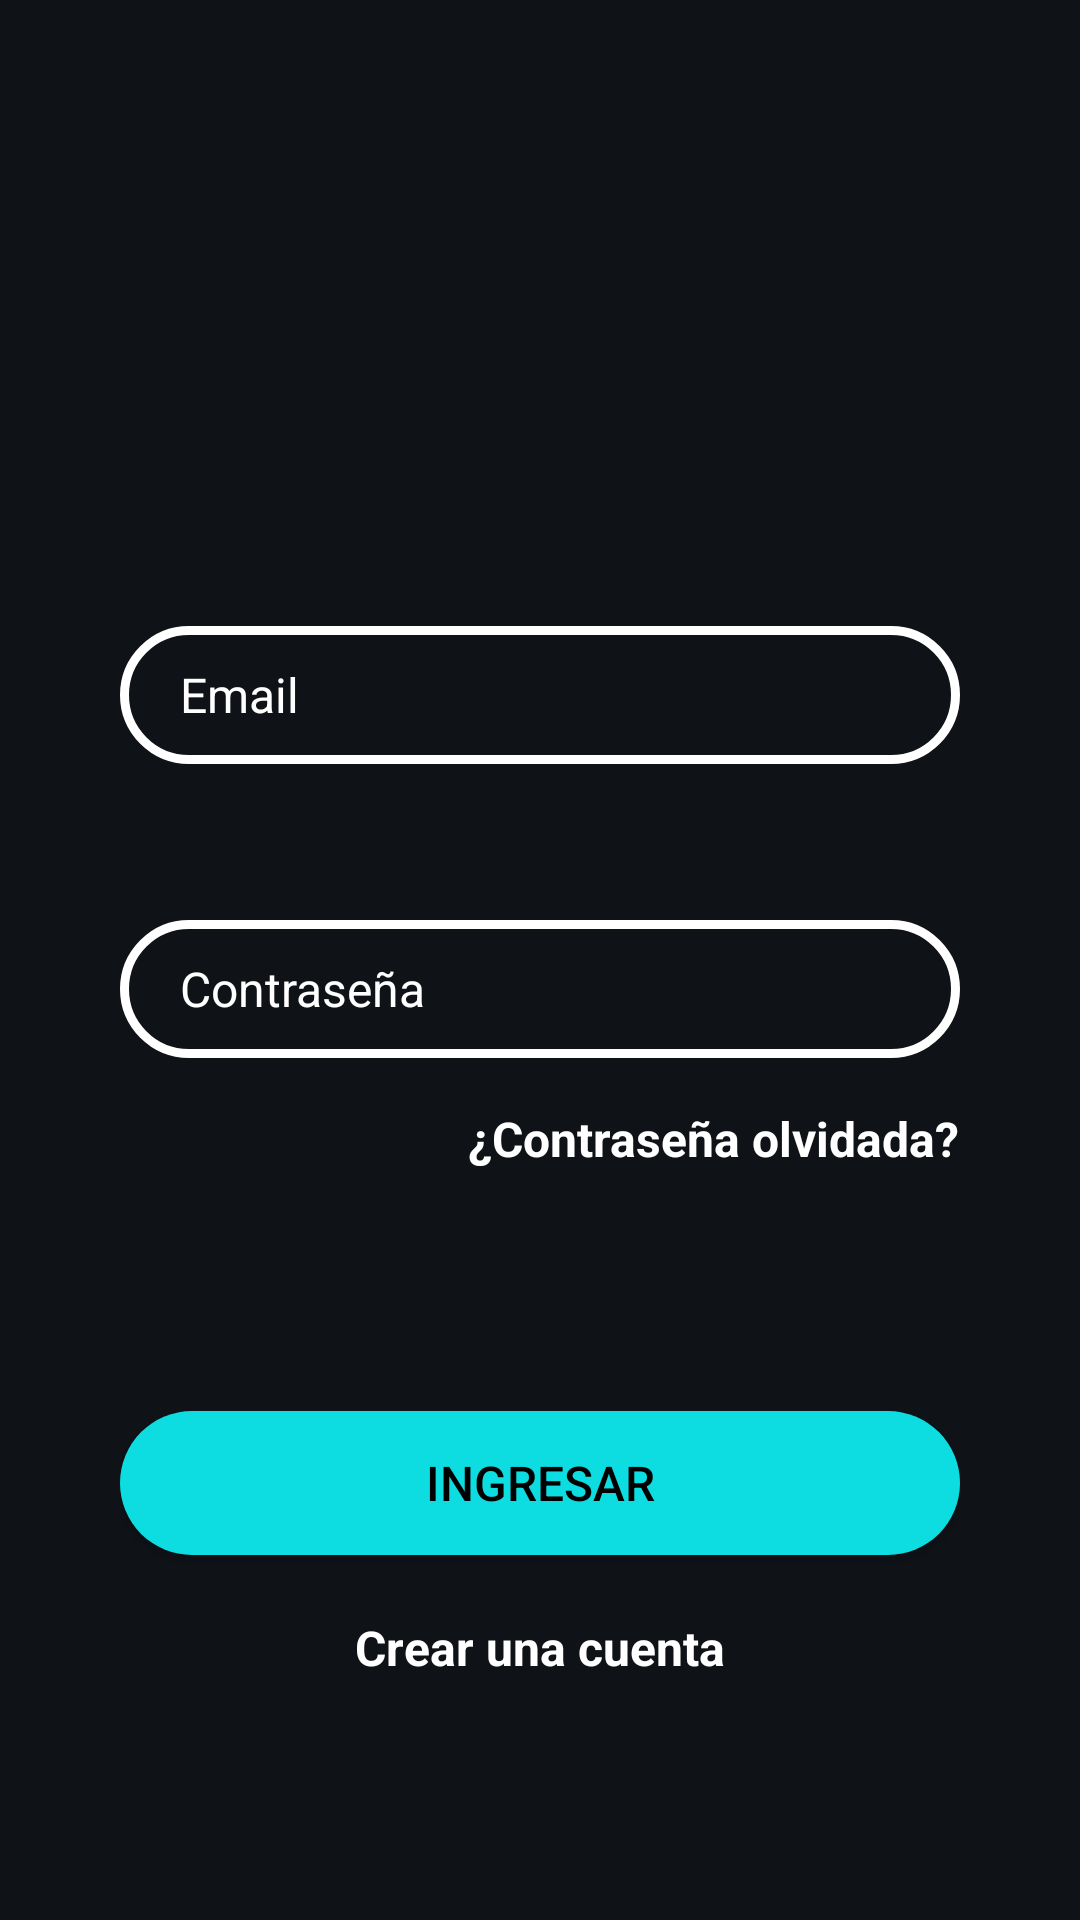

Write the Android layout XML for this screen, with the resource values it uses.
<!-- AndroidManifest.xml: application theme Theme.LoginAPP -->
<!-- res/layout/activity_main.xml -->
<?xml version="1.0" encoding="utf-8"?>
<androidx.constraintlayout.widget.ConstraintLayout xmlns:android="http://schemas.android.com/apk/res/android"
    xmlns:app="http://schemas.android.com/apk/res-auto"
    xmlns:tools="http://schemas.android.com/tools"
    android:layout_width="match_parent"
    android:layout_height="match_parent"
    android:background="@color/background_color"
    tools:context=".activitys.MainActivity">

    <ImageView
        android:id="@+id/logo"
        android:layout_width="177dp"
        android:layout_height="170dp"
        app:layout_constraintBottom_toTopOf="@+id/constraintLayout"
        app:layout_constraintEnd_toEndOf="parent"
        app:layout_constraintStart_toStartOf="parent"
        app:layout_constraintTop_toTopOf="parent"
        app:srcCompat="@drawable/logo5" />

    <androidx.constraintlayout.widget.ConstraintLayout
        android:id="@+id/constraintLayout"
        android:layout_width="0dp"
        android:layout_height="wrap_content"
        android:layout_marginStart="40dp"
        android:layout_marginEnd="40dp"
        android:layout_marginBottom="80dp"
        app:layout_constraintBottom_toTopOf="@+id/constraintLayout2"
        app:layout_constraintEnd_toEndOf="parent"
        app:layout_constraintStart_toStartOf="parent">

        <EditText
            android:id="@+id/editTextEmail"
            style="@style/TextInputStyle"
            android:layout_width="0dp"
            android:layout_height="46dp"
            android:ems="10"
            android:hint="Email"
            android:inputType="text"
            app:layout_constraintEnd_toEndOf="parent"
            app:layout_constraintStart_toStartOf="parent"
            app:layout_constraintTop_toTopOf="parent" />

        <TextView
            android:id="@+id/textViewPassword"
            style="@style/TextViewStyle"
            android:layout_width="wrap_content"
            android:layout_height="wrap_content"
            android:layout_marginTop="16dp"
            android:text="¿Contraseña olvidada?"
            android:textColor="@color/white"
            android:textSize="16sp"
            android:inputType="textEmailAddress"
            app:layout_constraintEnd_toEndOf="parent"
            app:layout_constraintTop_toBottomOf="@+id/editTextPassword" />

        <EditText
            android:id="@+id/editTextPassword"
            style="@style/TextInputStyle"
            android:layout_width="0dp"
            android:layout_height="46dp"
            android:layout_marginTop="52dp"
            android:ems="10"
            android:hint="Contraseña"
            android:inputType="textEmailAddress"
            app:layout_constraintEnd_toEndOf="parent"
            app:layout_constraintStart_toStartOf="parent"
            app:layout_constraintTop_toBottomOf="@+id/editTextEmail" />
    </androidx.constraintlayout.widget.ConstraintLayout>

    <androidx.constraintlayout.widget.ConstraintLayout
        android:id="@+id/constraintLayout2"
        android:layout_width="0dp"
        android:layout_height="wrap_content"
        android:layout_marginStart="40dp"
        android:layout_marginEnd="40dp"
        android:layout_marginBottom="80dp"
        app:layout_constraintBottom_toBottomOf="parent"
        app:layout_constraintEnd_toEndOf="parent"
        app:layout_constraintStart_toStartOf="parent">

        <Button
            android:id="@+id/buttonLogin"
            style="@style/ButtonStyle"
            android:layout_width="0dp"
            android:layout_height="wrap_content"
            android:text="Ingresar"
            app:backgroundTint="@null"
            app:layout_constraintEnd_toEndOf="parent"
            app:layout_constraintStart_toStartOf="parent"
            app:layout_constraintTop_toTopOf="parent" />

        <TextView
            android:id="@+id/textViewSingUp"
            style="@style/TextViewStyle"
            android:layout_width="wrap_content"
            android:layout_height="wrap_content"
            android:layout_marginTop="20dp"
            android:text="Crear una cuenta"
            android:textColor="@color/white"
            android:textSize="16sp"
            app:layout_constraintEnd_toEndOf="parent"
            app:layout_constraintStart_toStartOf="parent"
            app:layout_constraintTop_toBottomOf="@+id/buttonLogin" />
    </androidx.constraintlayout.widget.ConstraintLayout>

</androidx.constraintlayout.widget.ConstraintLayout>
<!-- resources referenced by this layout -->
<resources>
  <color name="background_color">#0F1217</color>
  <color name="white">#FFFFFFFF</color>
  <style name="ButtonStyle" parent="Widget.AppCompat.Button">
          <item name="android:textColor">@color/button_text</item>
          <item name="android:textSize">16sp</item>
          <item name="android:background">@drawable/custom_button</item>
      </style>
  <style name="TextInputStyle" parent="Widget.AppCompat.EditText">
          <item name="android:textColor">@color/input_text_text</item>
          <item name="android:textSize">16sp</item>
          <item name="android:textColorHint">@color/input_text_text</item>
          <item name="android:paddingLeft">20dp</item>
          <item name="android:layout_height">300dp</item>
          <item name="android:background">@drawable/custom_text_input_background</item>
      </style>
  <style name="TextViewStyle">
          <item name="android:textColor">@color/text_view</item>
          <item name="android:textStyle">bold</item>
          <item name="android:textSize">16sp</item>
      </style>
  <style name="Theme.LoginAPP" parent="Base.Theme.LoginAPP" />
  <color name="button_text">#FF000000</color>
  <!-- drawable custom_button (drawable) -->
  <?xml version="1.0" encoding="utf-8"?>
  <selector xmlns:android="http://schemas.android.com/apk/res/android">
      <item>
          <shape android:shape="rectangle">
              <corners android:radius="30dp" />
              <solid android:color="@color/button_color" />
          </shape>
      </item>
  </selector>
  <color name="input_text_text">#FFFFFFFF</color>
  <!-- drawable custom_text_input_background (drawable) -->
  <?xml version="1.0" encoding="utf-8"?>
  <selector xmlns:android="http://schemas.android.com/apk/res/android">
  
      
      <item>
          <shape android:shape="rectangle">
              <corners android:radius="30dp" />
              <stroke
                  android:width="3dp"
                  android:color="@color/white"
                  />
          </shape>
      </item>
  </selector>
  <color name="text_view">#FFFFFFFF</color>
  <style name="Base.Theme.LoginAPP" parent="Theme.Material3.DayNight.NoActionBar">
          
          <item name="colorPrimary">@color/main_color</item>
      </style>
  <color name="button_color">#0DDDE1</color>
  <color name="main_color">#0F1217</color>
</resources>
